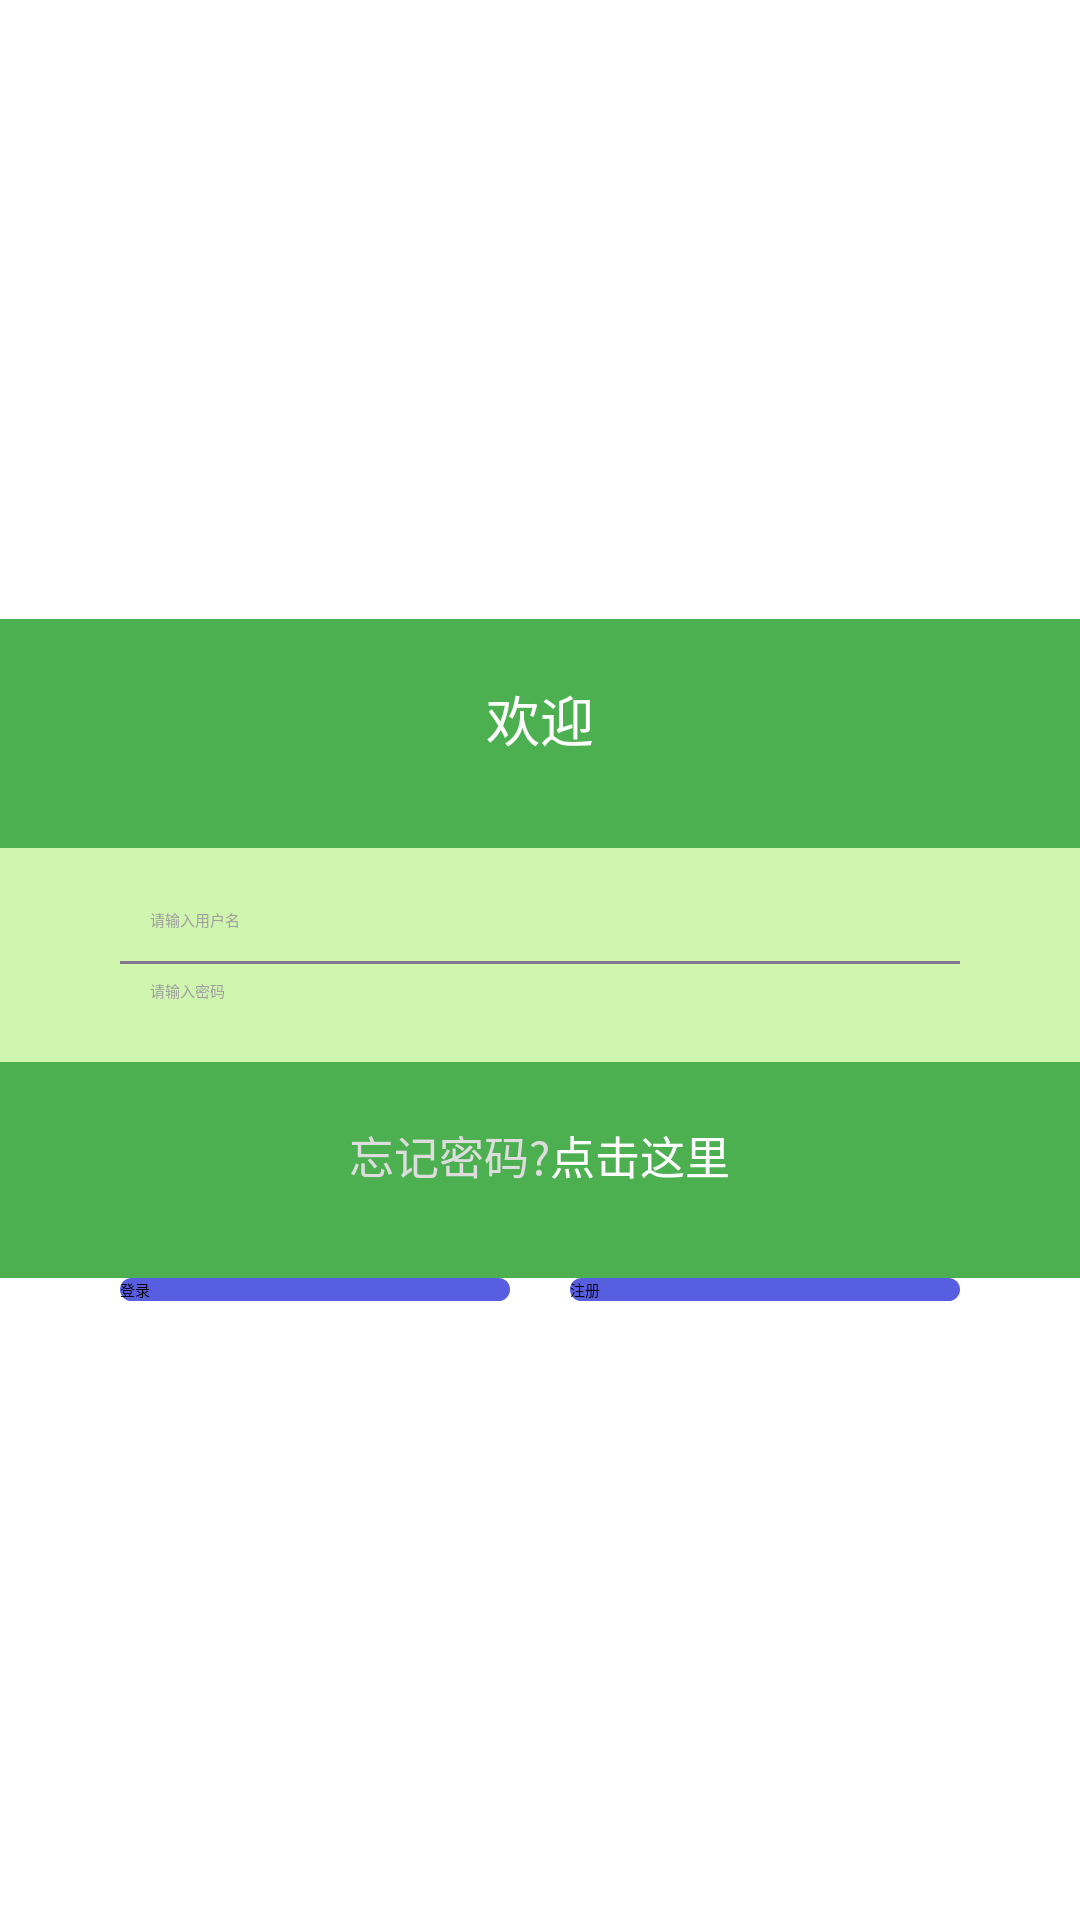

Produce the Android XML layout that renders to this screen, including the resource entries it uses.
<!-- AndroidManifest.xml: application theme AppTheme -->
<!-- res/layout/activity_login.xml -->
<?xml version="1.0" encoding="utf-8"?>
<LinearLayout xmlns:android="http://schemas.android.com/apk/res/android"
    xmlns:app="http://schemas.android.com/apk/res-auto"
    xmlns:tools="http://schemas.android.com/tools"
    android:layout_width="match_parent"
    android:layout_height="match_parent"
    tools:context=".MainActivity">
    <LinearLayout
        android:layout_width="match_parent"
        android:layout_height="match_parent"
        android:orientation="vertical"
        android:gravity="center">
        <LinearLayout
            android:layout_width="match_parent"
            android:layout_height="wrap_content"
            android:paddingBottom="30dp"
            android:paddingTop="20dp"
            android:background="#4CAF50"
            android:gravity="center">
            <TextView
                android:layout_width="wrap_content"
                android:layout_height="wrap_content"
                android:layout_gravity="center"
                android:text="欢迎"
                android:textColor="#FFFFFF"
                android:textSize="18sp"/>
        </LinearLayout>
        <LinearLayout
            android:layout_width="match_parent"
            android:layout_height="wrap_content"
            android:orientation="vertical"
            android:paddingBottom="20dp"
            android:paddingTop="20dp"
            android:background="#CFF5AE">
            <EditText
                android:id="@+id/user_name"
                android:layout_width="match_parent"
                android:layout_height="wrap_content"
                android:background="@null"
                android:layout_gravity="center"
                android:layout_marginRight="50dp"
                android:layout_marginLeft="50dp"
                android:textColor="#9FA09F"
                android:textColorHint="#9F9FA0"
                android:hint="请输入用户名"/>

            <View
                android:layout_width="match_parent"
                android:layout_height="1dip"
                android:background="#83738F"
                android:layout_marginRight="40dp"
                android:layout_marginLeft="40dp"
                android:layout_marginTop="10dp"
                android:layout_marginBottom="5dp"></View>

            <EditText
                android:id="@+id/user_password"
                android:layout_width="match_parent"
                android:layout_height="wrap_content"
                android:background="@null"
                android:layout_gravity="center"
                android:hint="请输入密码"
                android:textColor="#9F9FA0"
                android:textColorHint="#9F9FA0"
                android:layout_marginLeft="50dp"
                android:layout_marginRight="50dp"/>
        </LinearLayout>
        <LinearLayout
            android:layout_width="match_parent"
            android:layout_height="wrap_content"
            android:paddingBottom="30dp"
            android:paddingTop="20dp"
            android:background="#4CAF50"
            android:gravity="center"
            android:orientation="horizontal">
            <TextView
                android:layout_width="wrap_content"
                android:layout_height="wrap_content"
                android:layout_gravity="center"
                android:text="忘记密码?"
                android:textColor="#DDDDDD"
                android:textSize="15sp"/>
            <TextView
                android:layout_width="wrap_content"
                android:layout_height="wrap_content"
                android:layout_gravity="center"
                android:text="点击这里"
                android:textColor="#FFFFFF"
                android:textSize="15sp"/>
        </LinearLayout>

        <LinearLayout
            android:layout_width="match_parent"
            android:layout_height="wrap_content"
            android:orientation="horizontal">
            <Button
                android:id="@+id/login"
                android:layout_width="wrap_content"
                android:layout_height="wrap_content"
                android:layout_marginLeft="40dp"
                android:layout_marginRight="10dp"
                android:layout_weight="1"
                android:background="@drawable/buttonstyle"
                android:text="登录"
                android:onClick="onClick"/>
            <Button
                android:id="@+id/signin"
                android:layout_width="wrap_content"
                android:layout_height="wrap_content"
                android:layout_marginRight="40dp"
                android:layout_marginLeft="10dp"
                android:background="@drawable/buttonstyle"
                android:layout_weight="1"
                android:text="注册"
                android:onClick="onClick" />
        </LinearLayout>

    </LinearLayout>

</LinearLayout>
<!-- resources referenced by this layout -->
<resources>
  <!-- drawable buttonstyle (drawable) -->
  <?xml version="1.0" encoding="utf-8"?>
  <selector xmlns:android="http://schemas.android.com/apk/res/android"
      android:layout_height="wrap_content"
      android:layout_width="wrap_content">
      <item android:state_pressed="false">
          <shape>
              
              <solid android:color="#585EE0" />
              
              <corners android:radius="10dp" />
          </shape>
      </item>
      <item android:state_pressed="true">
          <shape>
              
              <solid android:color="#289BE5" />
              
              <corners android:radius="10dp" />
          </shape>
      </item>
  </selector>
  <style name="AppTheme" parent="QMUI.Compat.NoActionBar">
          
          <item name="colorPrimary">@color/colorPrimary</item>
          <item name="colorPrimaryDark">@color/colorPrimaryDark</item>
          <item name="colorAccent">@color/colorAccent</item>
  
          
          <item name="android:listPreferredItemHeight">?attr/qmui_list_item_height_higher</item>
          <item name="android:listPreferredItemHeightSmall">?attr/qmui_list_item_height</item>
  
          
          <item name="qmui_topbar_title_color">@color/qmui_config_color_white</item>
          <item name="qmui_topbar_subtitle_color">@color/qmui_config_color_white</item>
          <item name="qmui_topbar_height">48dp</item>
          <item name="qmui_topbar_image_btn_height">48dp</item>
          <item name="qmui_content_spacing_horizontal">20dp</item>
          <item name="qmui_content_padding_horizontal">@dimen/qmui_content_spacing_horizontal</item>
  
      </style>
  <!-- not gathered from this repository: default colours our renderer supplied (Android Studio template values) -->
  <color name="colorPrimary">#FF6200EE</color>
  <color name="colorPrimaryDark">#FF3700B3</color>
  <color name="colorAccent">#FF03DAC5</color>
</resources>
